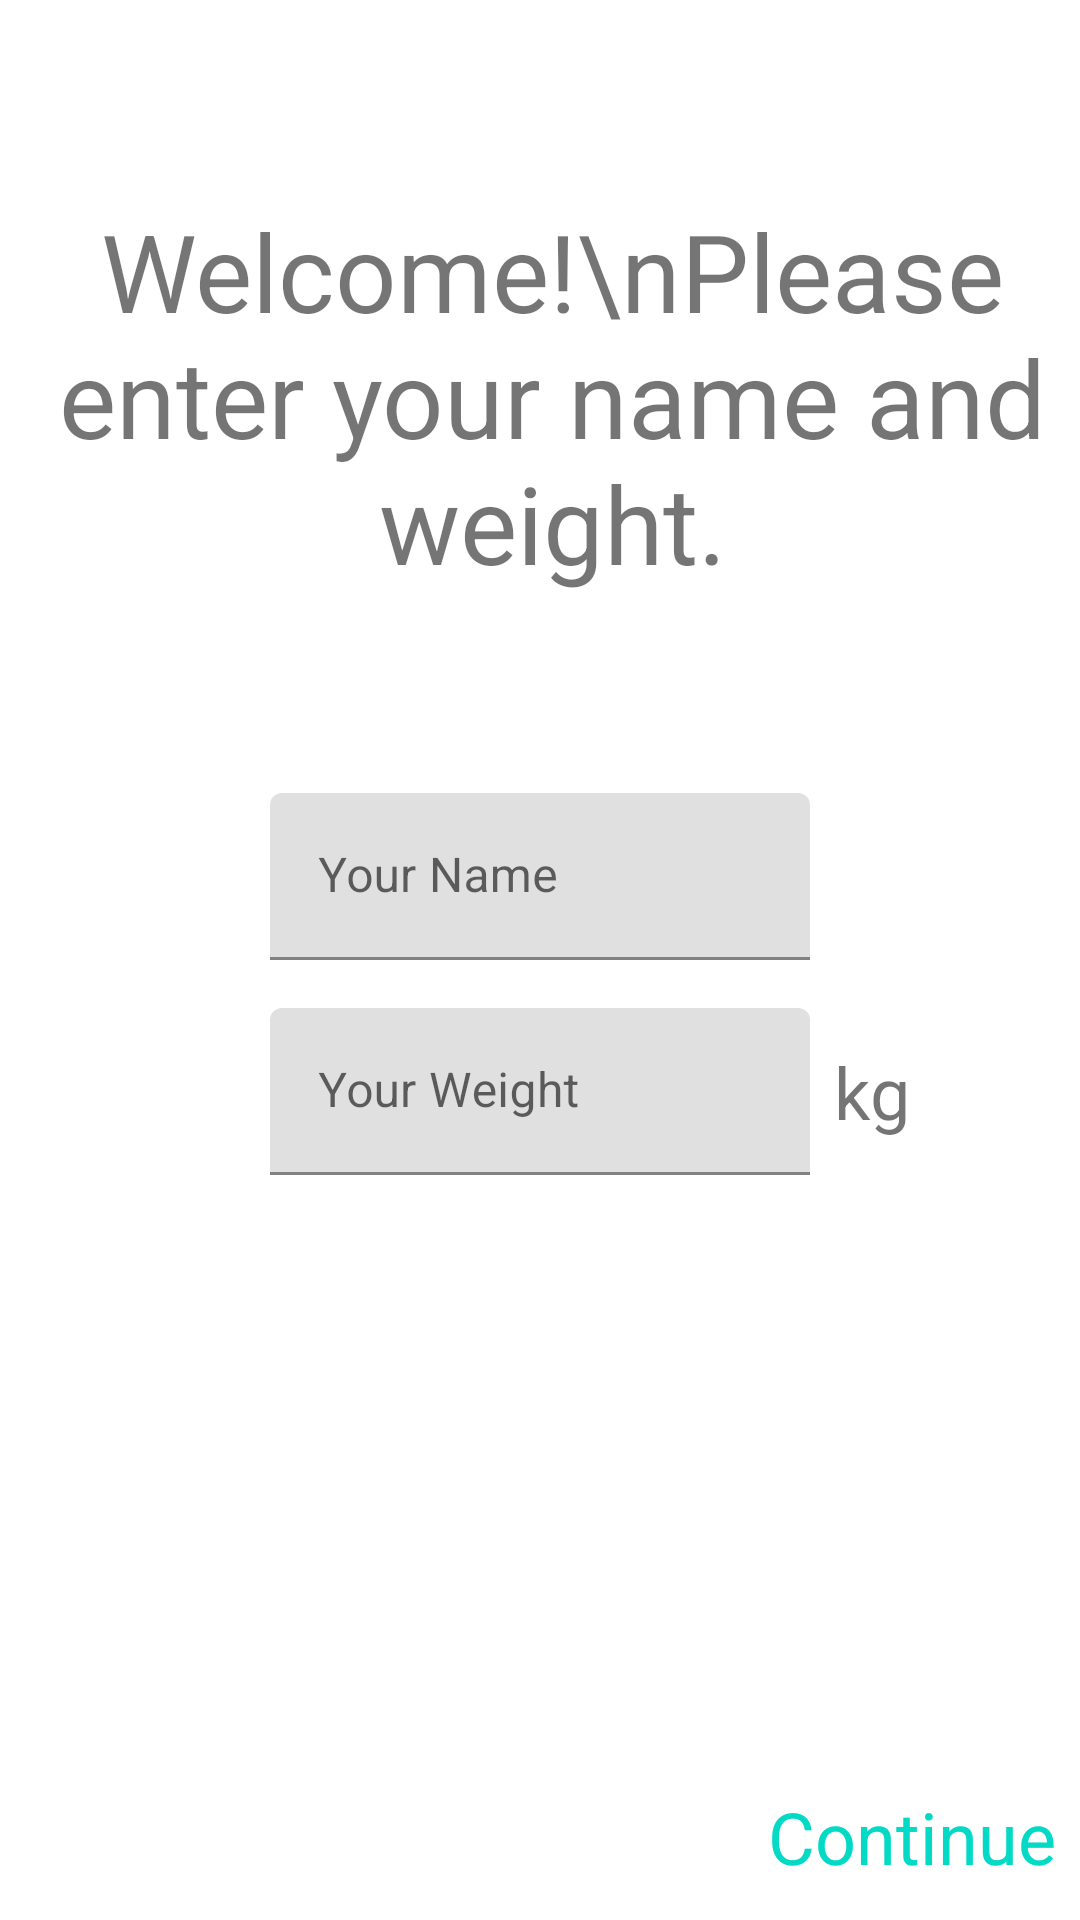

Reconstruct the res/layout file that produces this screen, plus the resources it refers to.
<!-- AndroidManifest.xml: application theme AppTheme -->
<!-- res/layout/fragment_setup.xml -->
<?xml version="1.0" encoding="utf-8"?>
<androidx.constraintlayout.widget.ConstraintLayout xmlns:android="http://schemas.android.com/apk/res/android"
    xmlns:app="http://schemas.android.com/apk/res-auto"
    android:layout_width="match_parent"
    android:layout_height="match_parent">

    <TextView
        android:id="@+id/tvWelcome"
        android:layout_width="wrap_content"
        android:layout_height="wrap_content"
        android:layout_marginStart="8dp"
        android:text="Welcome!\nPlease enter your name and weight."
        android:textAlignment="center"
        android:textSize="36sp"
        app:layout_constraintBottom_toTopOf="@+id/tilName"
        app:layout_constraintLeft_toLeftOf="parent"
        app:layout_constraintRight_toRightOf="parent"
        app:layout_constraintTop_toTopOf="parent" />

    <com.google.android.material.textfield.TextInputLayout
        android:id="@+id/tilName"
        android:layout_width="0dp"
        android:layout_height="wrap_content"
        app:layout_constraintBottom_toTopOf="@+id/constraintLayout"
        app:layout_constraintEnd_toEndOf="parent"
        app:layout_constraintHorizontal_bias="0.5"
        app:layout_constraintStart_toStartOf="parent"
        app:layout_constraintTop_toTopOf="parent"
        app:layout_constraintWidth_percent="0.5">

        <com.google.android.material.textfield.TextInputEditText
            android:id="@+id/etName"
            android:layout_width="match_parent"
            android:layout_height="wrap_content"
            android:ems="10"
            android:hint="Your Name"
            android:inputType="textPersonName" />

    </com.google.android.material.textfield.TextInputLayout>

    <com.google.android.material.textfield.TextInputLayout
        android:id="@+id/tilWeight"
        android:layout_width="0dp"
        android:layout_height="wrap_content"
        android:layout_marginTop="16dp"
        app:layout_constraintStart_toStartOf="@+id/tilName"
        app:layout_constraintTop_toBottomOf="@+id/tilName"
        app:layout_constraintWidth_percent="0.5">

        <com.google.android.material.textfield.TextInputEditText
            android:id="@+id/etWeight"
            android:layout_width="match_parent"
            android:layout_height="wrap_content"
            android:ems="10"
            android:hint="Your Weight"
            android:inputType="numberDecimal" />

    </com.google.android.material.textfield.TextInputLayout>

    <TextView
        android:id="@+id/tvWeight"
        android:layout_width="wrap_content"
        android:layout_height="wrap_content"
        android:layout_marginStart="8dp"
        android:text="kg"
        android:textSize="24sp"
        app:layout_constraintBottom_toBottomOf="@+id/tilWeight"
        app:layout_constraintLeft_toRightOf="@id/tilWeight"
        app:layout_constraintTop_toTopOf="@+id/tilWeight" />

    <androidx.constraintlayout.widget.ConstraintLayout
        android:id="@+id/constraintLayout"
        android:layout_width="match_parent"
        android:layout_height="56dp"
        android:background="@color/md_blue_900"
        android:padding="8dp"
        app:layout_constraintBottom_toBottomOf="parent"
        app:layout_constraintEnd_toEndOf="parent"
        app:layout_constraintHorizontal_bias="0.5"
        app:layout_constraintStart_toStartOf="parent">

        <TextView
            android:id="@+id/tvContinue"
            android:layout_width="wrap_content"
            android:layout_height="wrap_content"
            android:text="Continue"
            android:textColor="@color/colorAccent"
            android:textSize="24sp"
            app:layout_constraintBottom_toBottomOf="parent"
            app:layout_constraintEnd_toEndOf="parent"
            app:layout_constraintTop_toTopOf="parent" />

    </androidx.constraintlayout.widget.ConstraintLayout>


</androidx.constraintlayout.widget.ConstraintLayout>
<!-- resources referenced by this layout -->
<resources>

  <!-- not gathered from this repository: default colours our renderer supplied (Android Studio template values) -->
  <color name="colorAccent">#FF03DAC5</color>
</resources>
